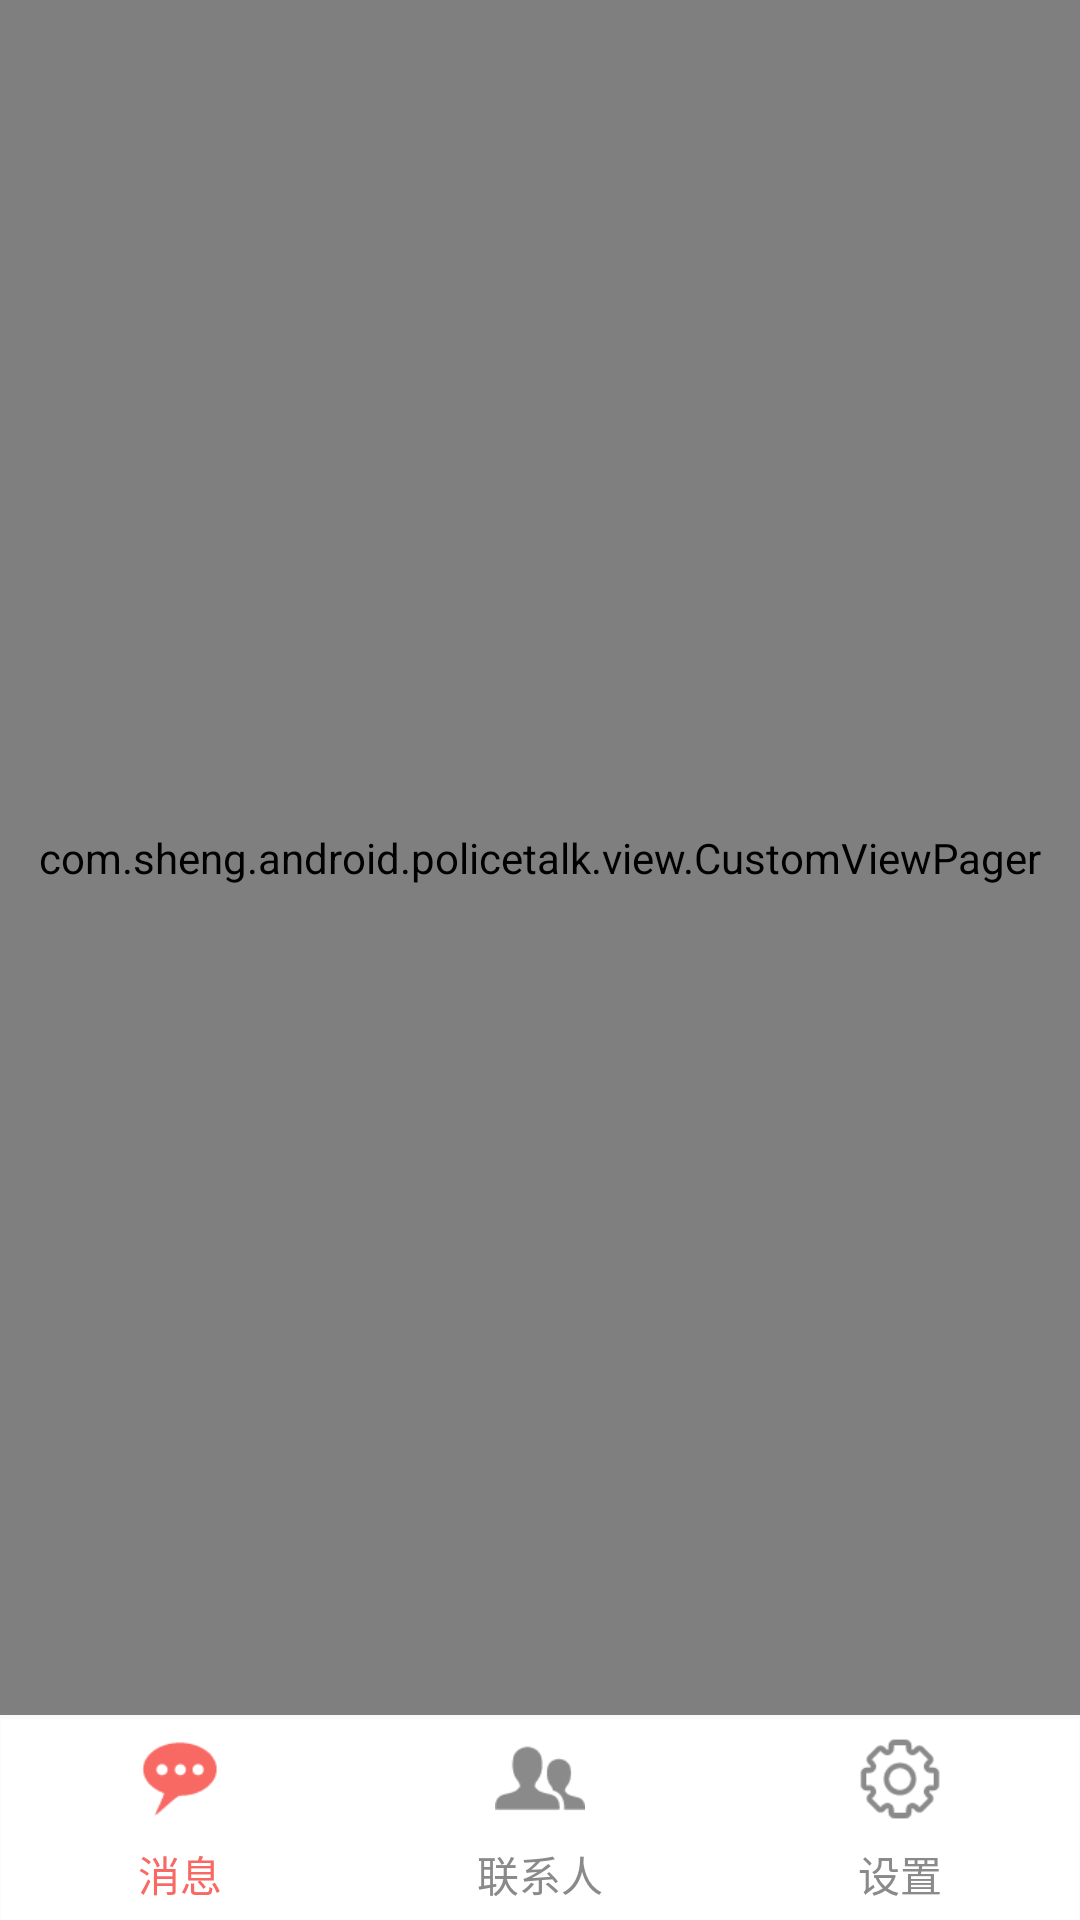

Android layout source for this screen:
<!-- AndroidManifest.xml: application theme AppTheme -->
<!-- res/layout/activity_main.xml -->
<?xml version="1.0" encoding="utf-8"?>
<RelativeLayout xmlns:android="http://schemas.android.com/apk/res/android"
    xmlns:tools="http://schemas.android.com/tools"
    android:id="@+id/activity_main"
    android:layout_width="match_parent"
    android:layout_height="match_parent"
    tools:context="com.sheng.android.policetalk.activity.MainActivity">
    <LinearLayout
        android:id="@+id/layout_bar"
        android:layout_width="match_parent"
        android:layout_height="wrap_content"
        android:background="@drawable/border_top"
        android:layout_alignParentBottom="true"
        android:paddingBottom="5dp"
        android:orientation="horizontal">
        <LinearLayout
            android:id="@+id/tab_message"
            android:layout_width="match_parent"
            android:layout_height="wrap_content"
            android:layout_weight="1"
            android:orientation="vertical">
            <ImageView
                android:id="@+id/img_message"
                android:layout_width="30dp"
                android:layout_height="wrap_content"
                android:layout_gravity="center_horizontal"
                android:src="@mipmap/message_on"/>
            <TextView
                android:id="@+id/tv_message"
                android:layout_width="wrap_content"
                android:layout_height="wrap_content"
                android:layout_gravity="center_horizontal"
                android:textColor="@color/button_color"
                android:text="消息"/>
        </LinearLayout>
        <LinearLayout
            android:id="@+id/tab_contacts"
            android:layout_width="match_parent"
            android:layout_height="wrap_content"
            android:layout_weight="1"
            android:orientation="vertical">
            <ImageView
                android:id="@+id/img_contacts"
                android:layout_width="30dp"
                android:layout_height="wrap_content"
                android:layout_gravity="center_horizontal"
                android:src="@mipmap/contacts"/>
            <TextView
                android:id="@+id/tv_contacts"
                android:layout_width="wrap_content"
                android:layout_height="wrap_content"
                android:layout_gravity="center_horizontal"
                android:textColor="@color/text_normal"
                android:text="联系人"/>
        </LinearLayout>
        <LinearLayout
            android:id="@+id/tab_settings"
            android:layout_width="match_parent"
            android:layout_height="wrap_content"
            android:layout_weight="1"
            android:orientation="vertical">
            <ImageView
                android:id="@+id/img_settings"
                android:layout_width="30dp"
                android:layout_height="wrap_content"
                android:layout_gravity="center_horizontal"
                android:src="@mipmap/setting"/>
            <TextView
                android:id="@+id/tv_settings"
                android:layout_width="wrap_content"
                android:layout_height="wrap_content"
                android:layout_gravity="center_horizontal"
                android:textColor="@color/text_normal"
                android:text="设置"/>
        </LinearLayout>
    </LinearLayout>
    <com.sheng.android.policetalk.view.CustomViewPager
        android:layout_below="@id/tv_title"
        android:layout_above="@id/layout_bar"
        android:id="@+id/viewpager"
        android:layout_width="match_parent"
        android:layout_height="match_parent" >
    </com.sheng.android.policetalk.view.CustomViewPager>
</RelativeLayout>
<!-- resources referenced by this layout -->
<resources>
  <color name="button_color">#f86964</color>
  <color name="text_normal">#8a8a8a</color>
  <!-- drawable border_top (drawable) -->
  <layer-list xmlns:android="http://schemas.android.com/apk/res/android" >
      <item android:top="1dp" android:bottom="-1dp" >
          <shape>
              <stroke
                  android:width="1dp"
                  android:color="#33ffffff" />
              <solid android:color="@android:color/white" />
          </shape>
      </item>
  </layer-list>
  <!-- mipmap contacts: png bitmap (mipmap-hdpi, 1189 bytes) -->
  <!-- mipmap message_on: png bitmap (mipmap-hdpi, 1337 bytes) -->
  <!-- mipmap setting: png bitmap (mipmap-hdpi, 1747 bytes) -->
  <style name="AppTheme" parent="Theme.AppCompat.Light.DarkActionBar">
          
          <item name="colorPrimary">@color/colorPrimary</item>
          <item name="colorPrimaryDark">@color/colorPrimaryDark</item>
          <item name="colorAccent">@color/colorAccent</item>
          <item name="windowActionBar">true</item>
      </style>
  <color name="colorPrimary">#3F51B5</color>
  <color name="colorPrimaryDark">#041b5b</color>
  <color name="colorAccent">#FF4081</color>
</resources>
